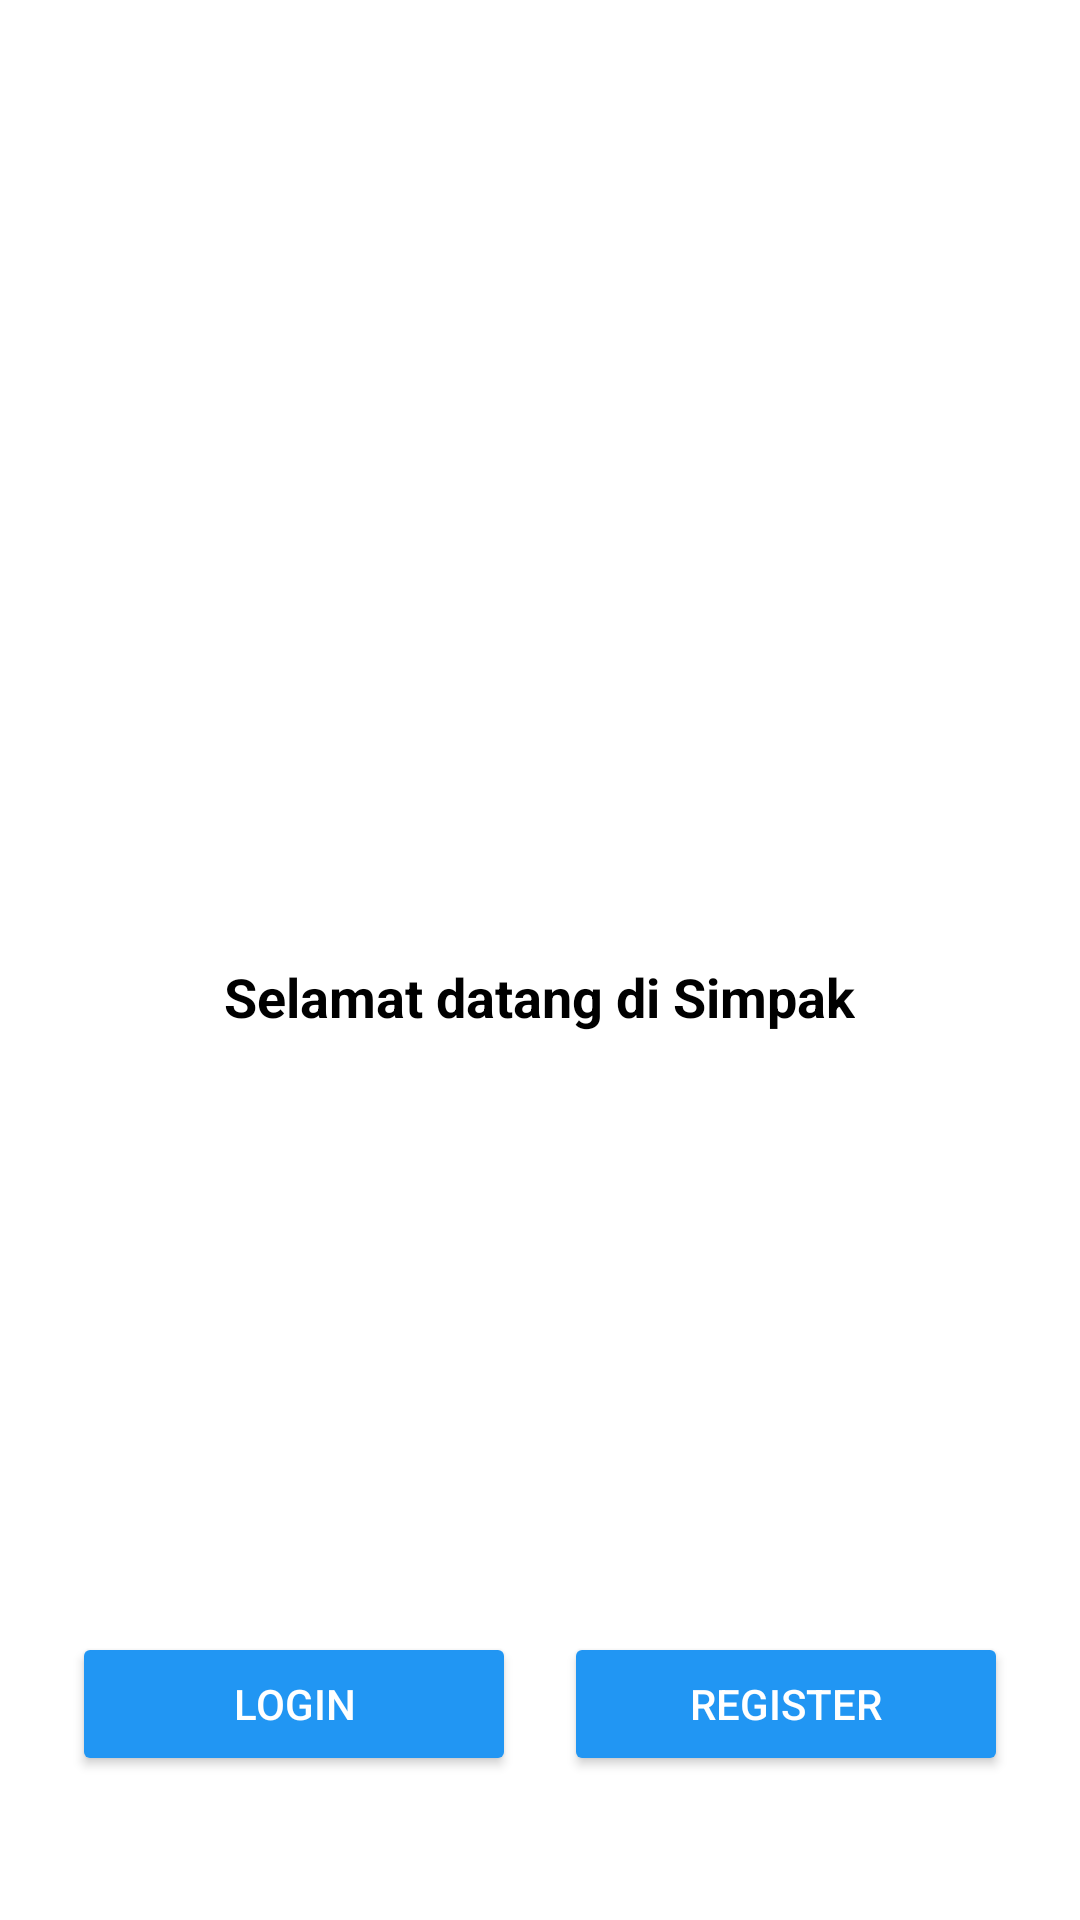

Reconstruct the res/layout file that produces this screen, plus the resources it refers to.
<!-- AndroidManifest.xml: application theme Theme.Simpak -->
<!-- res/layout/activity_onboarding.xml -->
<?xml version="1.0" encoding="utf-8"?>
<RelativeLayout xmlns:android="http://schemas.android.com/apk/res/android"
    android:layout_width="match_parent"
    android:layout_height="match_parent"
    android:background="#FFFFFF"
    android:padding="24dp">

    
    <ImageView
        android:id="@+id/splashLogo"
        android:layout_width="200dp"
        android:layout_height="200dp"
        android:layout_centerHorizontal="true"
        android:layout_marginTop="80dp"
        android:src="@drawable/simpak"
        android:contentDescription="Logo" />

    
    <TextView
        android:id="@+id/tvWelcome"
        android:layout_width="wrap_content"
        android:layout_height="wrap_content"
        android:text="Selamat datang di Simpak"
        android:textSize="18sp"
        android:textStyle="bold"
        android:textColor="#000000"
        android:layout_below="@id/splashLogo"
        android:layout_marginTop="16dp"
        android:layout_centerHorizontal="true" />

    
    <LinearLayout
        android:id="@+id/buttonContainer"
        android:layout_width="match_parent"
        android:layout_height="wrap_content"
        android:layout_alignParentBottom="true"
        android:orientation="horizontal"
        android:gravity="center"
        android:layout_marginBottom="24dp"
        android:weightSum="2">

        <Button
            android:id="@+id/btnLogin"
            android:layout_width="0dp"
            android:layout_height="wrap_content"
            android:layout_weight="1"
            android:text="Login"
            android:backgroundTint="#2196F3"
            android:textColor="#FFFFFF"
            android:layout_marginEnd="8dp"/>

        <Button
            android:id="@+id/btnRegister"
            android:layout_width="0dp"
            android:layout_height="wrap_content"
            android:layout_weight="1"
            android:text="Register"
            android:backgroundTint="#2196F3"
            android:textColor="#FFFFFF"
            android:layout_marginStart="8dp"/>
    </LinearLayout>

</RelativeLayout>
<!-- resources referenced by this layout -->
<resources>
  <style name="Theme.Simpak" parent="Base.Theme.Simpak" />
  <style name="Base.Theme.Simpak" parent="Theme.Material3.DayNight.NoActionBar">
          
          
      </style>
</resources>
